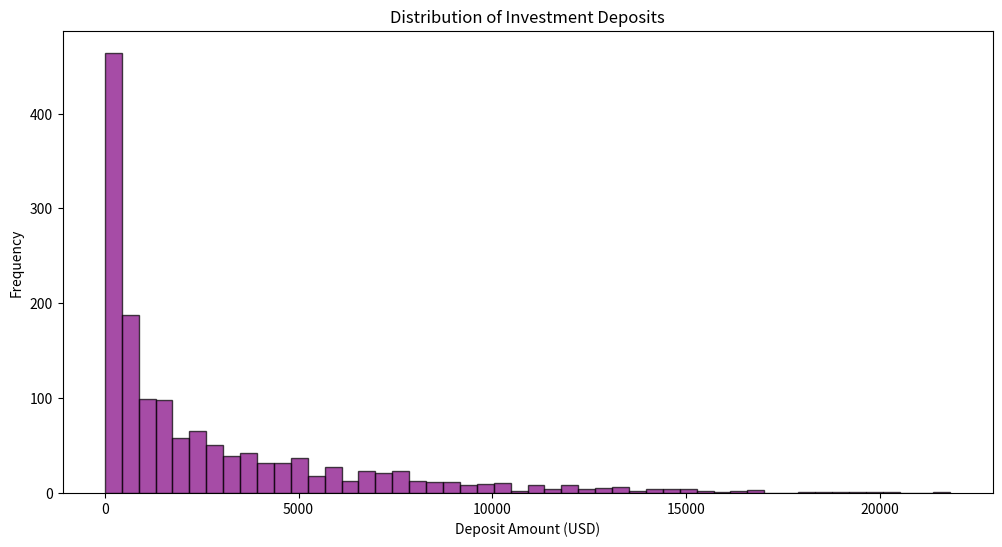
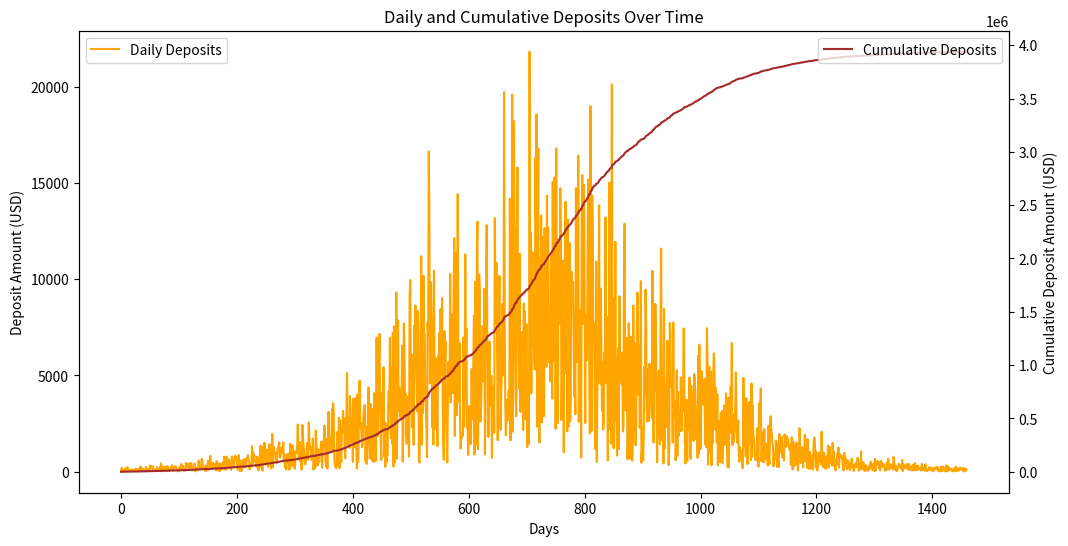

The matplotlib source for these figures, in order:
import pandas as pd
import numpy as np
import matplotlib.pyplot as plt
from scipy.stats import truncnorm

# Simulation parameters
initial_clients = 120  # Initial number of clients
target_clients = 7000  # Final number of clients
adoption_duration_days = 4 * 365  # 4 years in days
slope = 0.008  # Growth rate for logistic function

# Logistic growth function for user adoption
def logistic_growth(t, start, end, growth_rate, duration):
    return start + (end - start) / (1 + np.exp(-growth_rate * (t - duration / 2)))

# Generate time period
days = np.arange(adoption_duration_days)
clients_over_time = np.array([logistic_growth(t, initial_clients, target_clients, slope, adoption_duration_days) for t in days])

# Compute daily new clients (derivative of logistic function)
daily_new_clients = np.diff(clients_over_time, prepend=clients_over_time[0])

# Generate deposits using a truncated normal distribution
np.random.seed(42)
mu, sigma = 5000, 7000  # Mean and standard deviation
lower, upper = 500, 50000  # Truncation bounds
deposit_distribution = truncnorm((lower - mu) / sigma, (upper - mu) / sigma, loc=mu, scale=sigma)
base_deposits = deposit_distribution.rvs(len(days))

# Scale deposits by the number of new clients each day
deposits = base_deposits * (daily_new_clients / daily_new_clients.max())

# Plot deposit distribution
plt.figure(figsize=(12, 6))
plt.hist(deposits, bins=50, color='purple', alpha=0.7, edgecolor='black')
plt.xlabel("Deposit Amount (USD)")
plt.ylabel("Frequency")
plt.title("Distribution of Investment Deposits")
plt.show()

# Generate cumulative deposit arrivals over time
cumulative_deposits = np.cumsum(deposits)

# Plot deposit arrivals over time with cumulative deposits
fig, ax1 = plt.subplots(figsize=(12, 6))
ax1.plot(days, deposits, color='orange', label="Daily Deposits")
ax1.set_xlabel("Days")
ax1.set_ylabel("Deposit Amount (USD)")
ax1.legend(loc="upper left")

ax2 = ax1.twinx()
ax2.plot(days, cumulative_deposits, color='brown', label="Cumulative Deposits")
ax2.set_ylabel("Cumulative Deposit Amount (USD)")
ax2.legend(loc="upper right")

plt.title("Daily and Cumulative Deposits Over Time")
plt.show()
